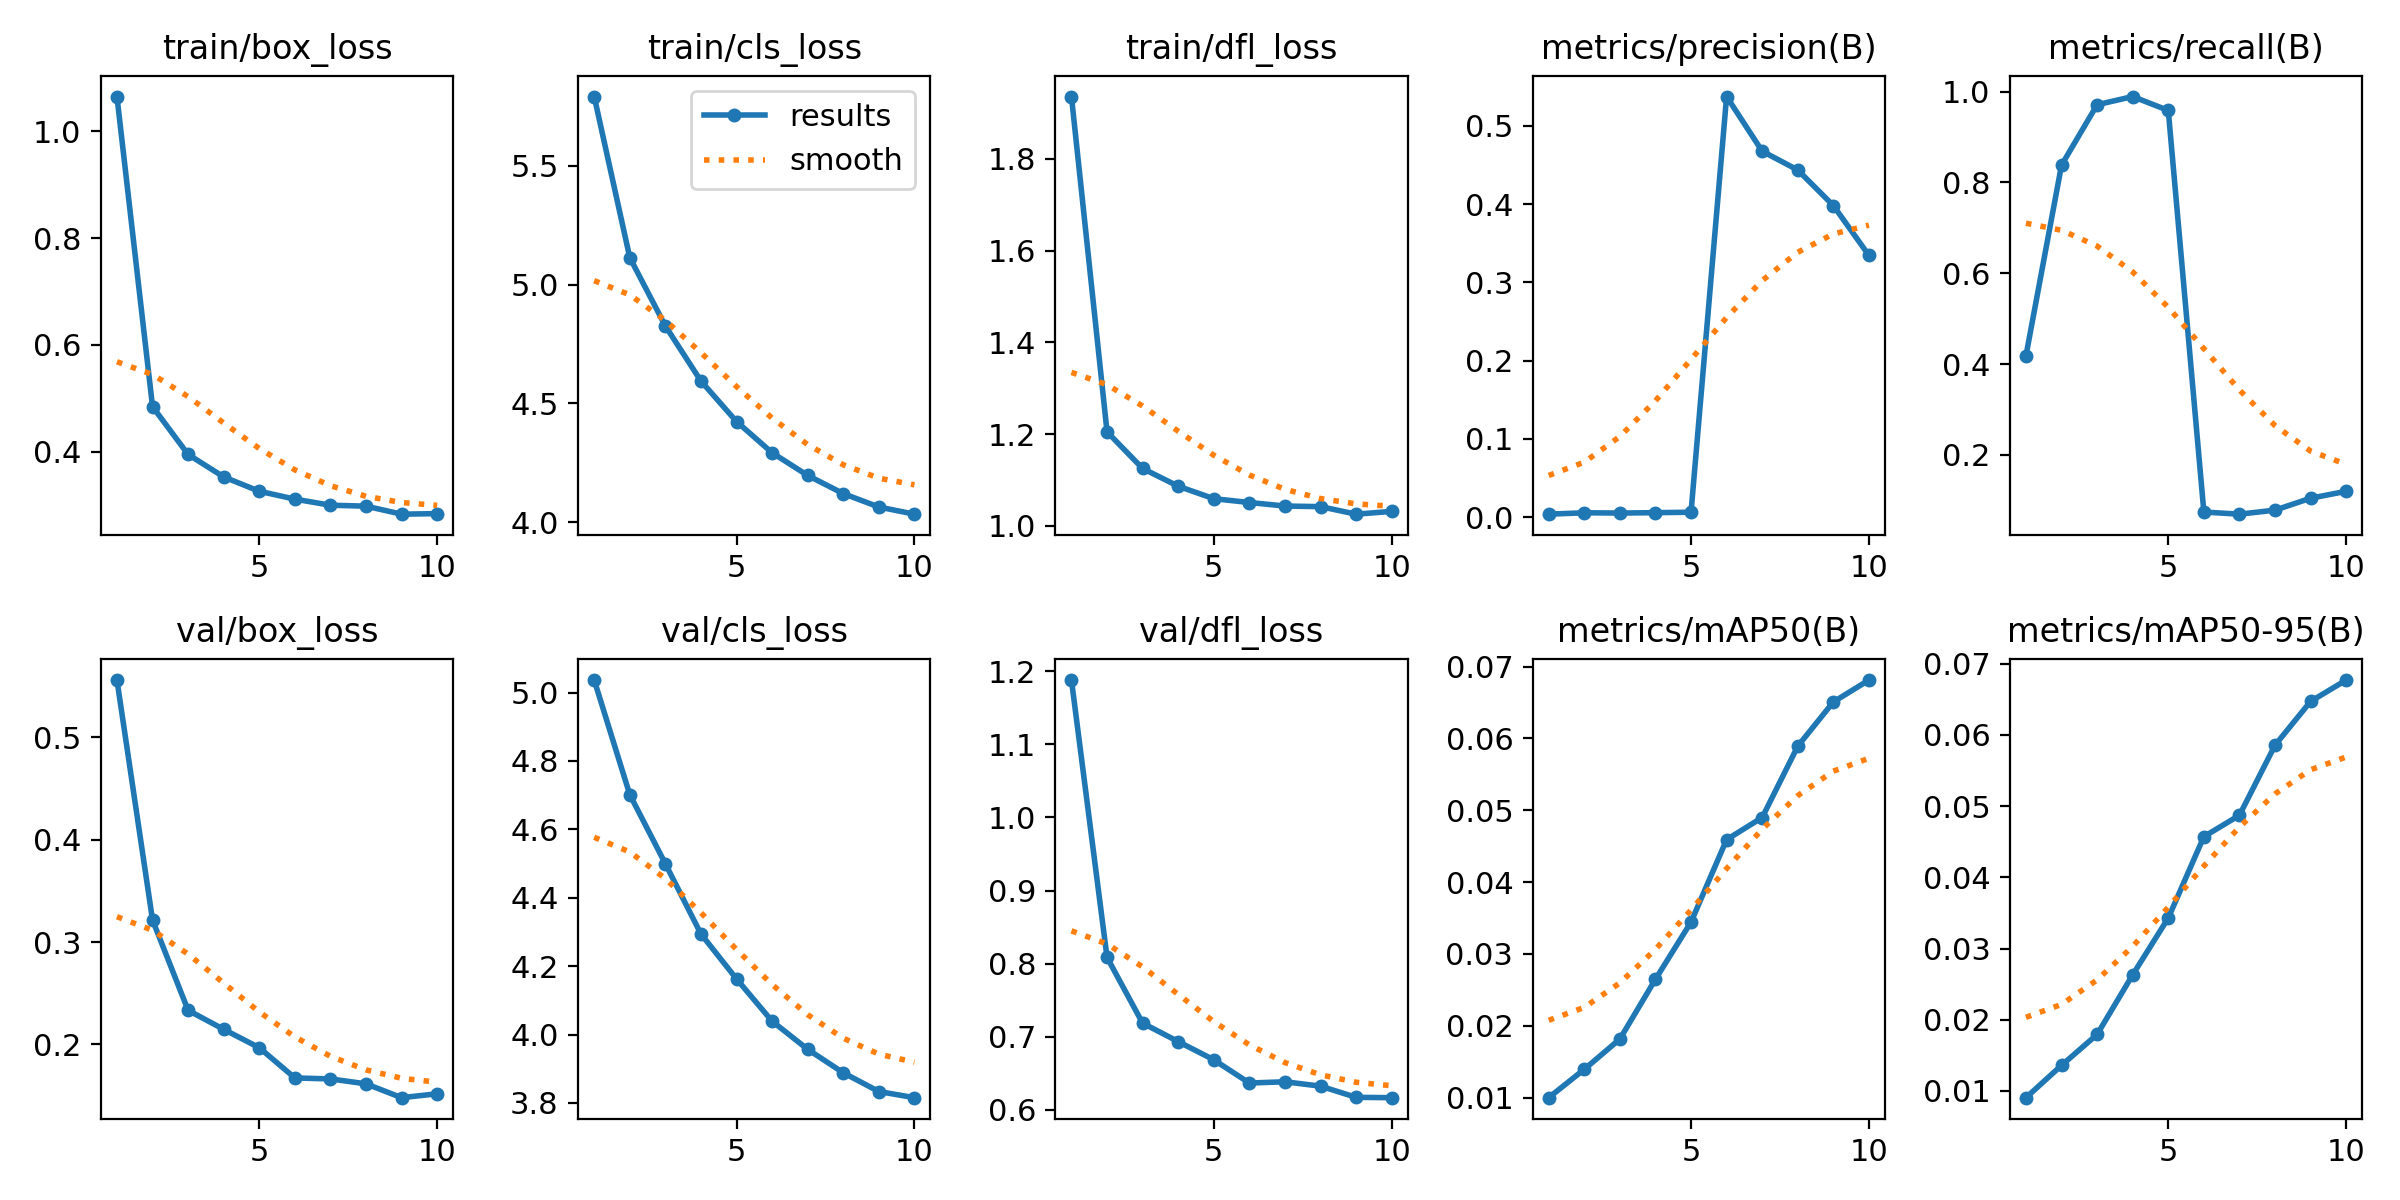

Values plotted in this chart, from the file beside it:
epoch, time, train/box_loss, train/cls_loss, train/dfl_loss, metrics/precision(B), metrics/recall(B), metrics/mAP50(B), metrics/mAP50-95(B), val/box_loss, val/cls_loss, val/dfl_loss, lr/pg0, lr/pg1, lr/pg2
1, 1549, 1.065, 5.792, 1.936, 0.00374, 0.4183, 0.00998, 0.00905, 0.556, 5.037, 1.188, 1.66465e-05, 1.66465e-05, 1.66465e-05
2, 3031, 0.4845, 5.114, 1.205, 0.00552, 0.8383, 0.01393, 0.01359, 0.3215, 4.702, 0.8086, 3.00151e-05, 3.00151e-05, 3.00151e-05
3, 4484, 0.395, 4.826, 1.125, 0.00517, 0.9712, 0.01814, 0.01793, 0.2333, 4.5, 0.7187, 4.00838e-05, 4.00838e-05, 4.00838e-05
4, 5941, 0.3529, 4.594, 1.086, 0.00567, 0.9892, 0.02647, 0.02631, 0.2147, 4.294, 0.6935, 3.515e-05, 3.515e-05, 3.515e-05
5, 7414, 0.3261, 4.424, 1.059, 0.00624, 0.9586, 0.03443, 0.03429, 0.1968, 4.163, 0.6685, 3.02e-05, 3.02e-05, 3.02e-05
6, 8871, 0.3113, 4.292, 1.051, 0.5376, 0.07435, 0.04591, 0.04571, 0.1672, 4.039, 0.6368, 2.525e-05, 2.525e-05, 2.525e-05
7, 10330, 0.2999, 4.197, 1.043, 0.4677, 0.06962, 0.04899, 0.04872, 0.1663, 3.957, 0.6385, 2.03e-05, 2.03e-05, 2.03e-05
8, 11786, 0.2981, 4.12, 1.042, 0.4436, 0.0785, 0.05892, 0.05856, 0.1615, 3.888, 0.6325, 1.535e-05, 1.535e-05, 1.535e-05
9, 13230, 0.2832, 4.064, 1.025, 0.3982, 0.1048, 0.06508, 0.06471, 0.1479, 3.833, 0.6172, 1.04e-05, 1.04e-05, 1.04e-05
10, 14674, 0.2842, 4.034, 1.031, 0.3345, 0.12, 0.06813, 0.06771, 0.1518, 3.815, 0.6167, 5.45e-06, 5.45e-06, 5.45e-06
